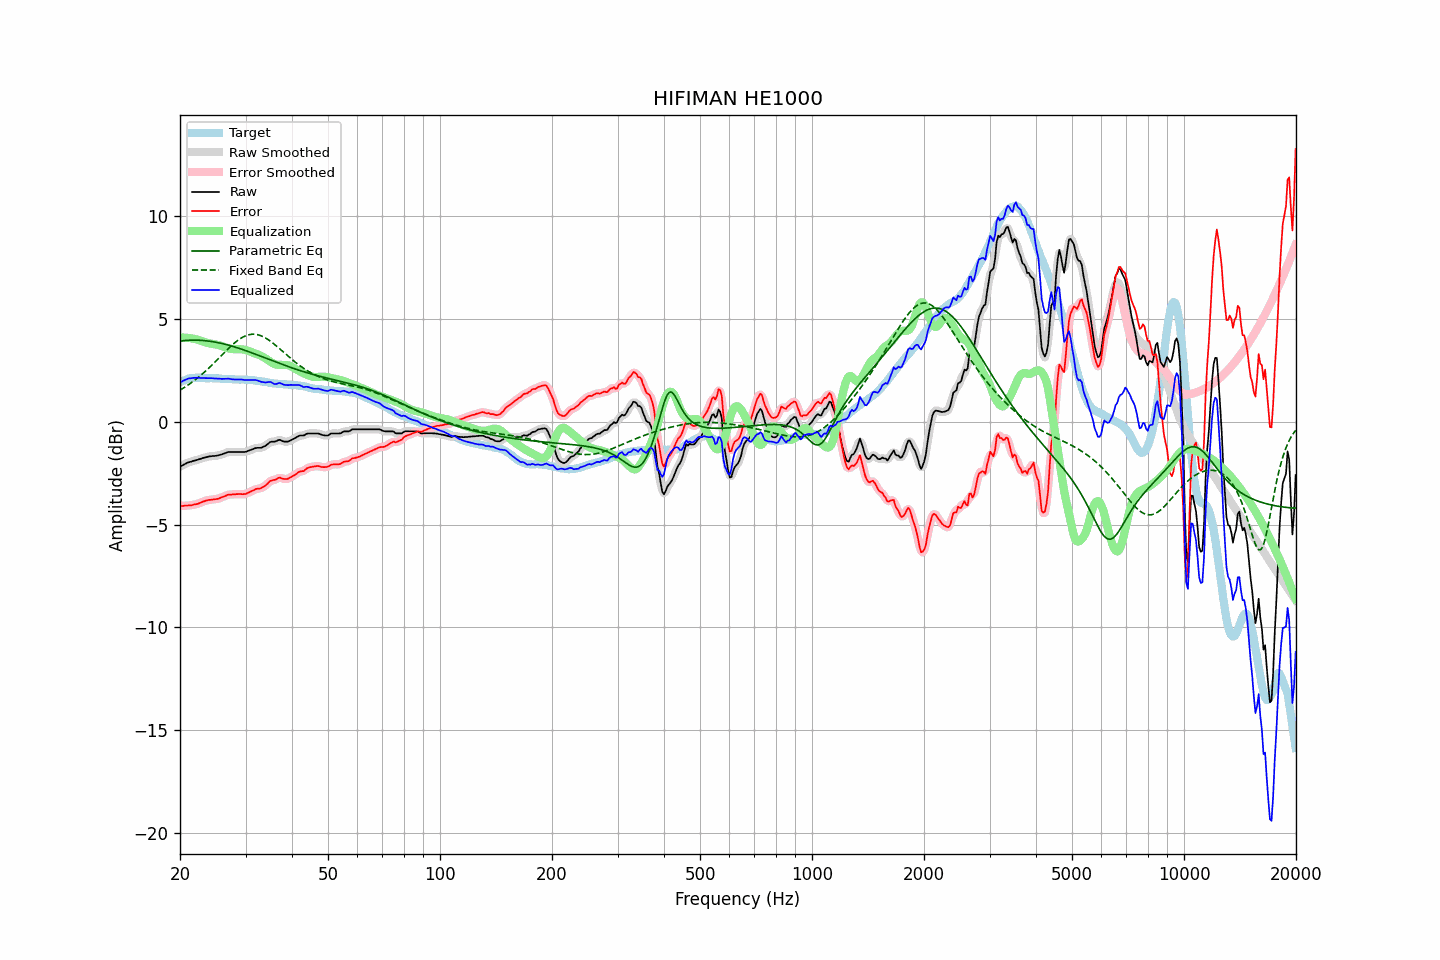

The file beside this chart, header and first rows:
frequency, raw, error, smoothed, error_smoothed, equalization, parametric_eq, fixed_band_eq, equalized_raw, equalized_smoothed, target
20.00, -2.18, -4.09, -2.18, -4.10, 4.09, 3.92, 1.54, 1.91, 1.90, 1.91
20.20, -2.14, -4.09, -2.14, -4.09, 4.09, 3.93, 1.58, 1.95, 1.95, 1.95
20.40, -2.10, -4.09, -2.10, -4.09, 4.09, 3.94, 1.63, 1.99, 1.99, 1.99
20.61, -2.06, -4.07, -2.06, -4.08, 4.09, 3.94, 1.68, 2.03, 2.03, 2.01
20.81, -2.02, -4.07, -2.02, -4.07, 4.08, 3.95, 1.73, 2.06, 2.06, 2.05
21.02, -1.98, -4.07, -1.99, -4.07, 4.08, 3.96, 1.78, 2.09, 2.09, 2.09
21.23, -1.96, -4.06, -1.96, -4.07, 4.07, 3.96, 1.84, 2.11, 2.11, 2.10
21.44, -1.94, -4.06, -1.93, -4.06, 4.05, 3.96, 1.89, 2.11, 2.12, 2.12
21.66, -1.91, -4.04, -1.91, -4.04, 4.04, 3.96, 1.95, 2.13, 2.13, 2.13
21.87, -1.89, -4.02, -1.89, -4.03, 4.02, 3.96, 2.01, 2.13, 2.13, 2.13
22.09, -1.87, -4.01, -1.87, -4.01, 4.00, 3.96, 2.07, 2.13, 2.14, 2.14
22.31, -1.85, -3.99, -1.85, -3.99, 3.98, 3.96, 2.13, 2.13, 2.13, 2.14
22.54, -1.82, -3.96, -1.82, -3.96, 3.95, 3.96, 2.20, 2.13, 2.13, 2.14
22.76, -1.80, -3.93, -1.80, -3.93, 3.93, 3.95, 2.26, 2.13, 2.13, 2.13
22.99, -1.77, -3.89, -1.77, -3.90, 3.90, 3.95, 2.33, 2.13, 2.13, 2.12
23.22, -1.75, -3.87, -1.75, -3.87, 3.87, 3.94, 2.40, 2.12, 2.12, 2.12
23.45, -1.73, -3.84, -1.73, -3.84, 3.85, 3.93, 2.47, 2.12, 2.12, 2.11
23.69, -1.71, -3.82, -1.71, -3.82, 3.83, 3.93, 2.54, 2.12, 2.12, 2.11
23.92, -1.69, -3.80, -1.69, -3.80, 3.81, 3.92, 2.61, 2.12, 2.12, 2.11
24.16, -1.68, -3.80, -1.68, -3.79, 3.80, 3.91, 2.69, 2.12, 2.12, 2.12
24.40, -1.67, -3.79, -1.67, -3.79, 3.79, 3.89, 2.76, 2.12, 2.11, 2.12
24.65, -1.67, -3.78, -1.67, -3.78, 3.77, 3.88, 2.84, 2.10, 2.11, 2.11
24.89, -1.66, -3.77, -1.66, -3.77, 3.76, 3.87, 2.92, 2.10, 2.10, 2.11
25.14, -1.65, -3.76, -1.65, -3.75, 3.74, 3.85, 3.00, 2.09, 2.10, 2.11
25.39, -1.63, -3.73, -1.63, -3.73, 3.72, 3.84, 3.08, 2.09, 2.09, 2.11
25.65, -1.61, -3.70, -1.61, -3.71, 3.70, 3.82, 3.16, 2.09, 2.09, 2.09
25.91, -1.59, -3.67, -1.59, -3.68, 3.67, 3.80, 3.24, 2.08, 2.08, 2.08
26.16, -1.56, -3.64, -1.56, -3.64, 3.64, 3.78, 3.32, 2.08, 2.08, 2.08
26.43, -1.53, -3.61, -1.53, -3.61, 3.61, 3.76, 3.39, 2.08, 2.09, 2.08
26.69, -1.50, -3.58, -1.50, -3.58, 3.59, 3.74, 3.47, 2.09, 2.09, 2.08
26.96, -1.47, -3.54, -1.48, -3.55, 3.57, 3.72, 3.55, 2.10, 2.09, 2.07
27.23, -1.47, -3.54, -1.47, -3.54, 3.55, 3.70, 3.62, 2.08, 2.08, 2.07
27.50, -1.47, -3.54, -1.47, -3.53, 3.54, 3.68, 3.70, 2.06, 2.07, 2.07
27.77, -1.47, -3.53, -1.47, -3.53, 3.53, 3.66, 3.77, 2.06, 2.06, 2.06
28.05, -1.47, -3.53, -1.47, -3.53, 3.52, 3.63, 3.83, 2.05, 2.05, 2.06
28.33, -1.47, -3.52, -1.47, -3.52, 3.52, 3.61, 3.90, 2.05, 2.05, 2.05
28.62, -1.47, -3.52, -1.47, -3.52, 3.52, 3.58, 3.96, 2.05, 2.05, 2.05
28.90, -1.47, -3.52, -1.47, -3.52, 3.52, 3.56, 4.01, 2.05, 2.05, 2.05
29.19, -1.47, -3.52, -1.47, -3.52, 3.52, 3.53, 4.06, 2.05, 2.05, 2.05
29.48, -1.47, -3.52, -1.47, -3.52, 3.51, 3.50, 4.11, 2.04, 2.04, 2.05
29.78, -1.47, -3.51, -1.47, -3.52, 3.50, 3.48, 4.15, 2.03, 2.03, 2.04
30.08, -1.46, -3.51, -1.46, -3.50, 3.48, 3.45, 4.18, 2.02, 2.03, 2.05
30.38, -1.43, -3.46, -1.43, -3.47, 3.46, 3.42, 4.21, 2.03, 2.03, 2.03
30.68, -1.40, -3.43, -1.40, -3.43, 3.43, 3.39, 4.23, 2.03, 2.03, 2.03
30.99, -1.37, -3.39, -1.37, -3.39, 3.40, 3.37, 4.24, 2.03, 2.03, 2.02
31.30, -1.34, -3.36, -1.34, -3.36, 3.37, 3.34, 4.25, 2.02, 2.03, 2.02
31.61, -1.31, -3.33, -1.31, -3.32, 3.33, 3.31, 4.25, 2.02, 2.03, 2.02
31.93, -1.28, -3.28, -1.29, -3.29, 3.31, 3.28, 4.24, 2.02, 2.02, 2.00
32.24, -1.27, -3.25, -1.27, -3.26, 3.28, 3.25, 4.23, 2.01, 2.00, 1.98
32.57, -1.27, -3.25, -1.27, -3.25, 3.25, 3.22, 4.21, 1.98, 1.98, 1.98
32.89, -1.27, -3.24, -1.26, -3.23, 3.22, 3.19, 4.19, 1.95, 1.95, 1.97
33.22, -1.25, -3.20, -1.25, -3.20, 3.18, 3.16, 4.16, 1.93, 1.93, 1.95
33.55, -1.21, -3.16, -1.22, -3.16, 3.13, 3.13, 4.12, 1.92, 1.92, 1.95
33.89, -1.18, -3.11, -1.17, -3.10, 3.09, 3.10, 4.08, 1.90, 1.91, 1.93
34.23, -1.12, -3.05, -1.12, -3.03, 3.04, 3.07, 4.03, 1.91, 1.92, 1.92
34.57, -1.06, -2.96, -1.06, -2.96, 2.98, 3.04, 3.98, 1.92, 1.93, 1.90
34.92, -0.99, -2.88, -1.00, -2.90, 2.93, 3.01, 3.93, 1.94, 1.92, 1.89
35.27, -0.97, -2.86, -0.98, -2.86, 2.88, 2.98, 3.87, 1.91, 1.90, 1.89
35.62, -0.97, -2.84, -0.97, -2.84, 2.83, 2.95, 3.81, 1.86, 1.86, 1.87
35.97, -0.97, -2.82, -0.96, -2.82, 2.80, 2.92, 3.74, 1.83, 1.84, 1.85
... 635 more rows
